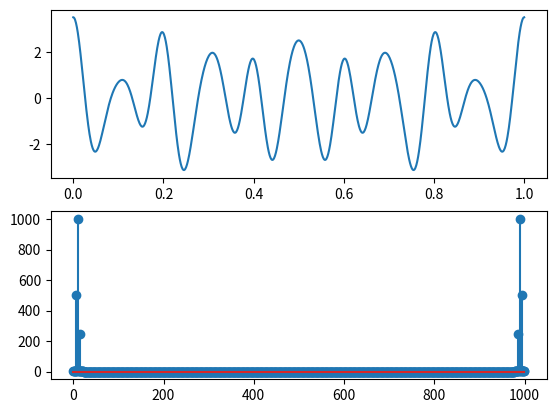

Write the Python code that produced this figure. (Note: this script raises an exception after producing the figure.)
import numpy as np
import matplotlib.pyplot as plt

a1, f1 = 1, 6
a2, f2 = 2, 10
a3, f3 = 0.5, 15

N = 1000

nts = np.linspace(0, 1, N)
signal = a1 * np.cos(2 * np.pi * f1 * nts) + a2 * np.cos(2 * np.pi * f2 * nts) + a3 * np.cos(2 * np.pi * f3 * nts)

fig, ax = plt.subplots(2)

ax[0].plot(nts, signal)

X = np.zeros((N), dtype=complex)

for w in range(0, N):
    s = 0
    for n in range(0, N):
        s += signal[n] * np.exp(-2 * np.pi * 1j * n * w / N)
    X[w] = s

frecv = np.arange(0, N)
ax[1].stem(frecv, np.abs(X))

plt.savefig("ex3/ex3.pdf")
plt.show()
